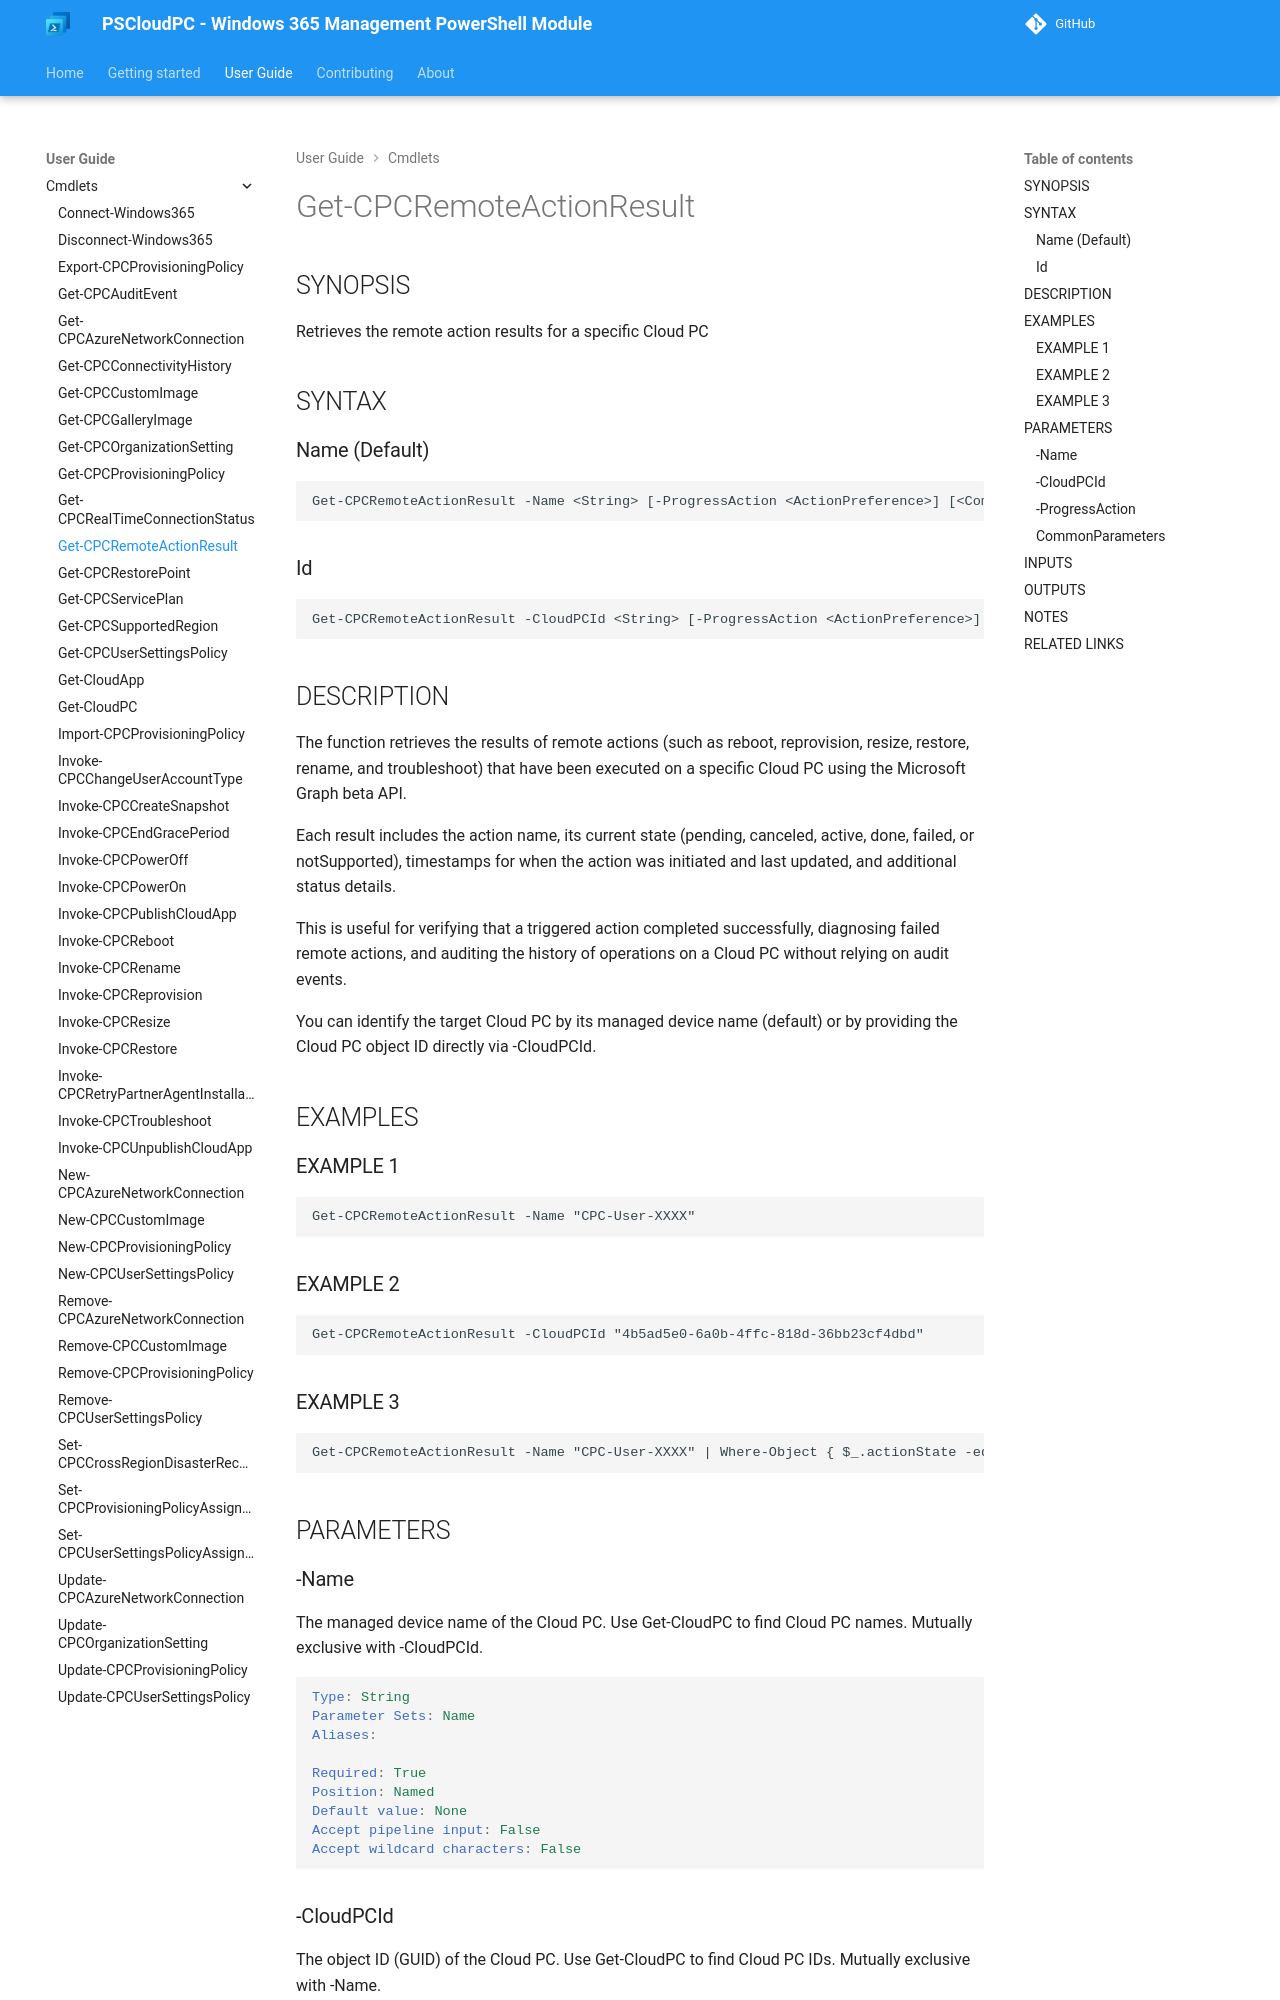

repository: Windows365Management/PSCloudPC-site · page: cmdlets/Get-CPCRemoteActionResult/index.html · generator: mkdocs

---
external help file: PSCloudPC-help.xml
Module Name: PSCloudPC
online version:
schema: 2.0.0
---

# Get-CPCRemoteActionResult

## SYNOPSIS
Retrieves the remote action results for a specific Cloud PC

## SYNTAX

### Name (Default)
```
Get-CPCRemoteActionResult -Name <String> [-ProgressAction <ActionPreference>] [<CommonParameters>]
```

### Id
```
Get-CPCRemoteActionResult -CloudPCId <String> [-ProgressAction <ActionPreference>] [<CommonParameters>]
```

## DESCRIPTION
The function retrieves the results of remote actions (such as reboot, reprovision,
resize, restore, rename, and troubleshoot) that have been executed on a specific
Cloud PC using the Microsoft Graph beta API.

Each result includes the action name, its current state (pending, canceled, active,
done, failed, or notSupported), timestamps for when the action was initiated and
last updated, and additional status details.

This is useful for verifying that a triggered action completed successfully,
diagnosing failed remote actions, and auditing the history of operations on a
Cloud PC without relying on audit events.

You can identify the target Cloud PC by its managed device name (default) or by
providing the Cloud PC object ID directly via -CloudPCId.

## EXAMPLES

### EXAMPLE 1
```
Get-CPCRemoteActionResult -Name "CPC-User-XXXX"
```

### EXAMPLE 2
```
Get-CPCRemoteActionResult -CloudPCId "4b5ad5e0-6a0b-4ffc-818d-36bb23cf4dbd"
```

### EXAMPLE 3
```
Get-CPCRemoteActionResult -Name "CPC-User-XXXX" | Where-Object { $_.actionState -eq 'failed' }
```

## PARAMETERS

### -Name
The managed device name of the Cloud PC.
Use Get-CloudPC to find Cloud PC names.
Mutually exclusive with -CloudPCId.

```yaml
Type: String
Parameter Sets: Name
Aliases:

Required: True
Position: Named
Default value: None
Accept pipeline input: False
Accept wildcard characters: False
```
